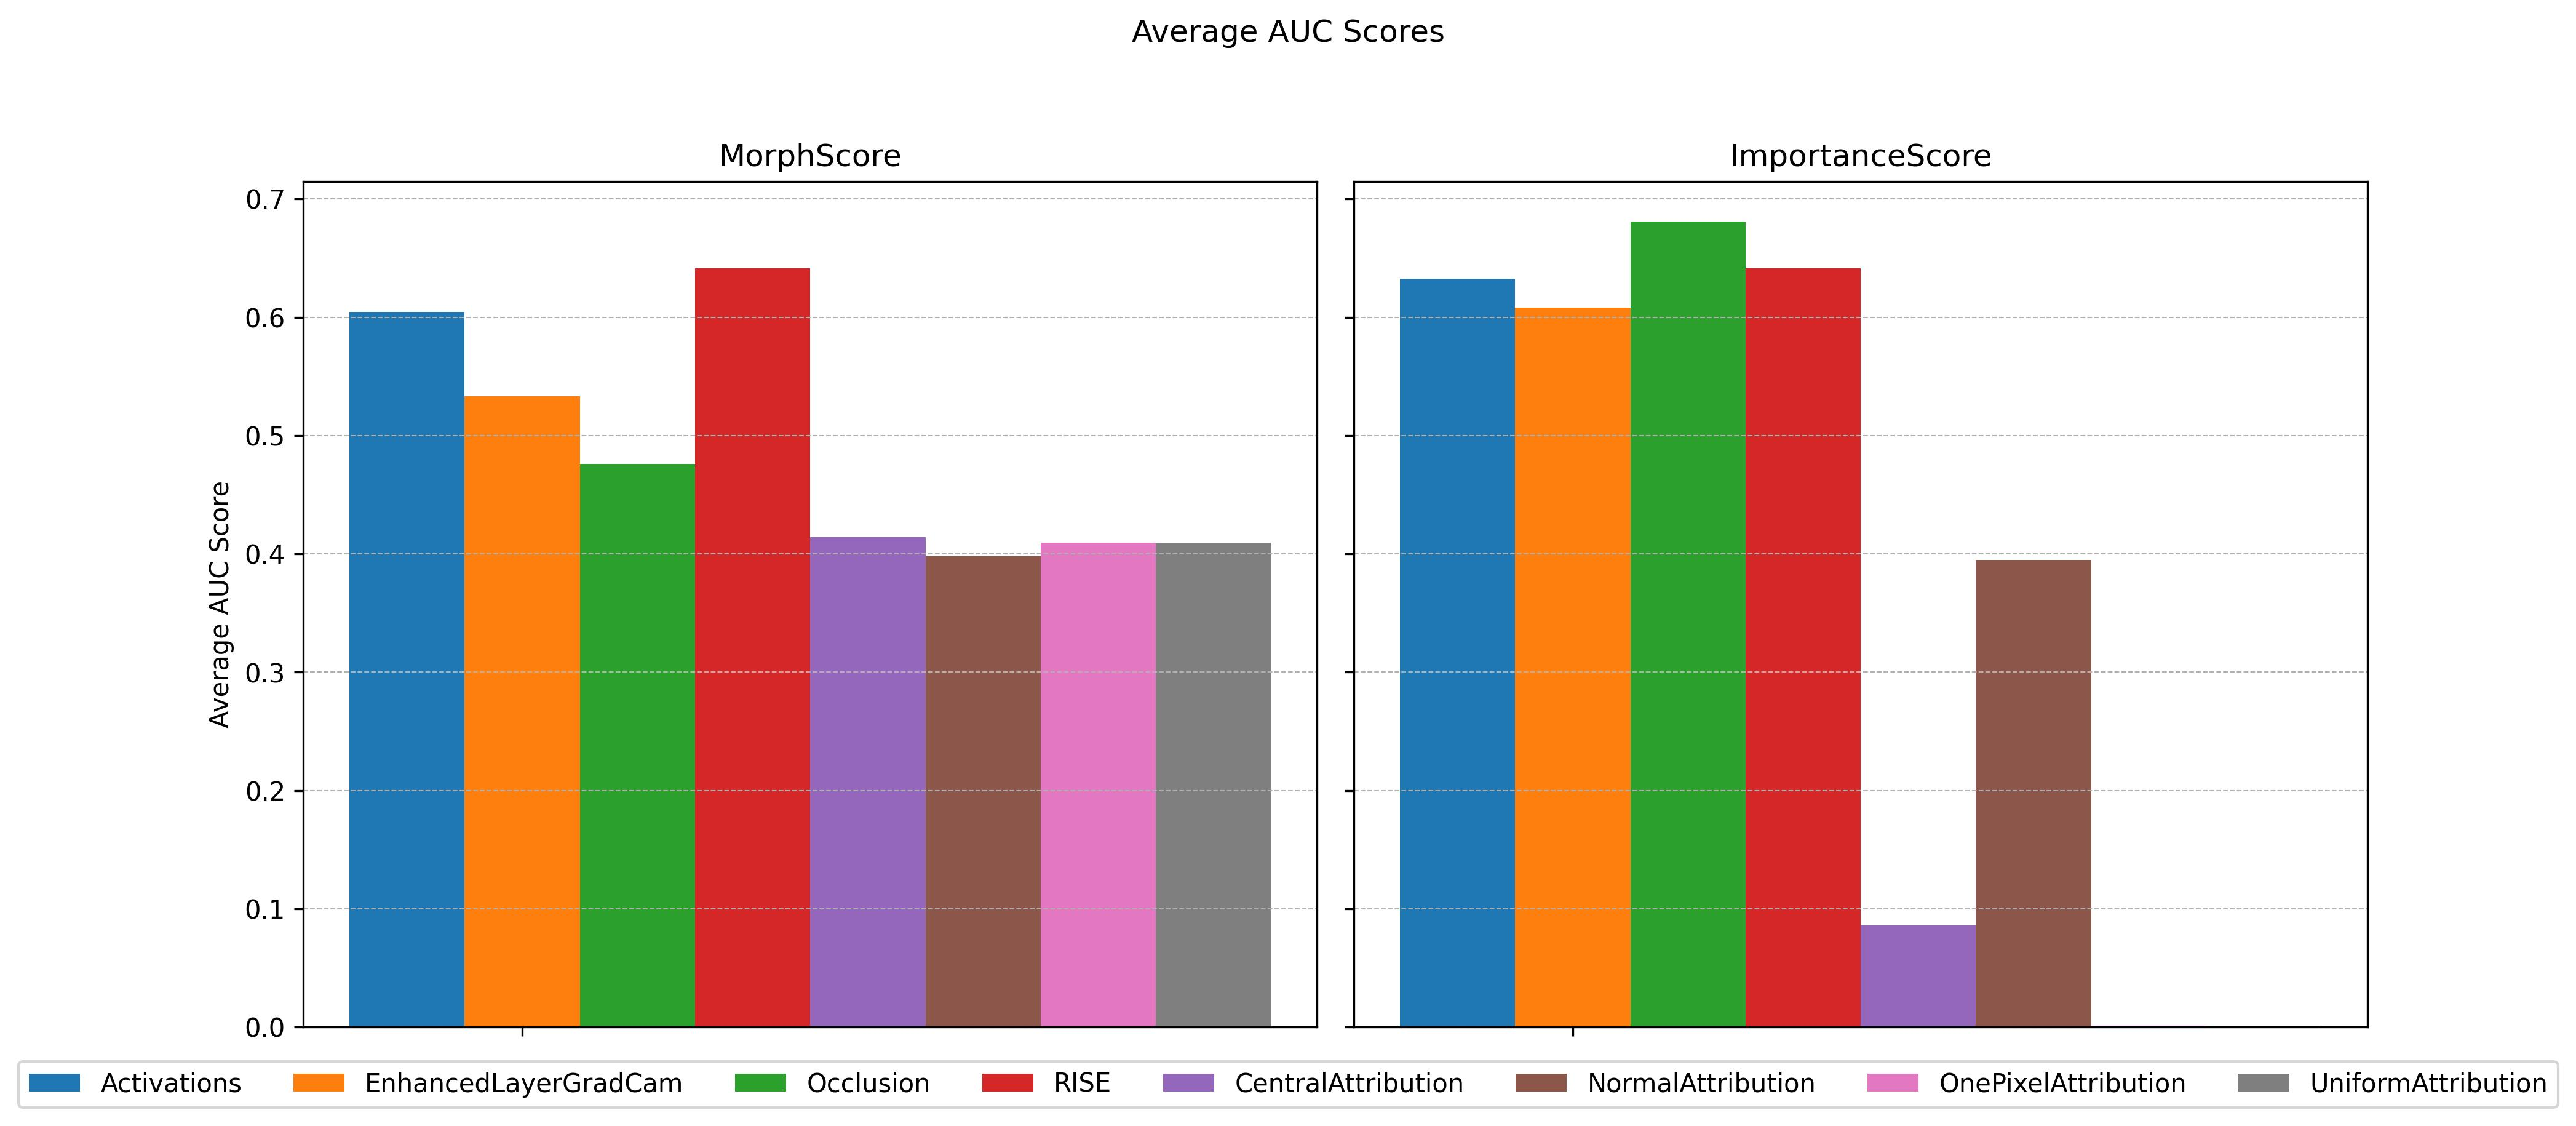

Values plotted in this chart, from the file beside it:
model, filter, method, avg_auc_score
resnet101, MorphScore, Activations, 0.6042
resnet101, MorphScore, EnhancedLayerGradCam, 0.533
resnet101, MorphScore, Occlusion, 0.4758
resnet101, MorphScore, RISE, 0.6415
resnet101, MorphScore, CentralAttribution, 0.4142
resnet101, MorphScore, NormalAttribution, 0.3981
resnet101, MorphScore, OnePixelAttribution, 0.4094
resnet101, MorphScore, UniformAttribution, 0.4094
resnet101, ImportanceScore, Activations, 0.6326
resnet101, ImportanceScore, EnhancedLayerGradCam, 0.6083
resnet101, ImportanceScore, Occlusion, 0.6807
resnet101, ImportanceScore, RISE, 0.6412
resnet101, ImportanceScore, CentralAttribution, 0.08596
resnet101, ImportanceScore, NormalAttribution, 0.395
resnet101, ImportanceScore, OnePixelAttribution, 0.001241
resnet101, ImportanceScore, UniformAttribution, 0.001239
